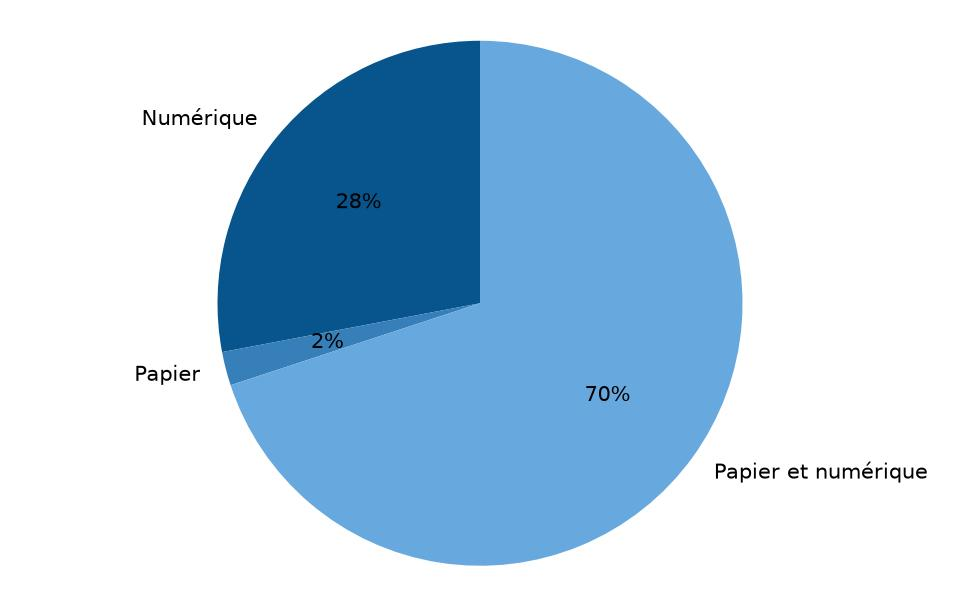

The table this chart was drawn from, first rows:
Format; Nombre; Pourcentage
Numérique; 54; 28
Papier; 4; 2
Papier et numérique; 135; 70
